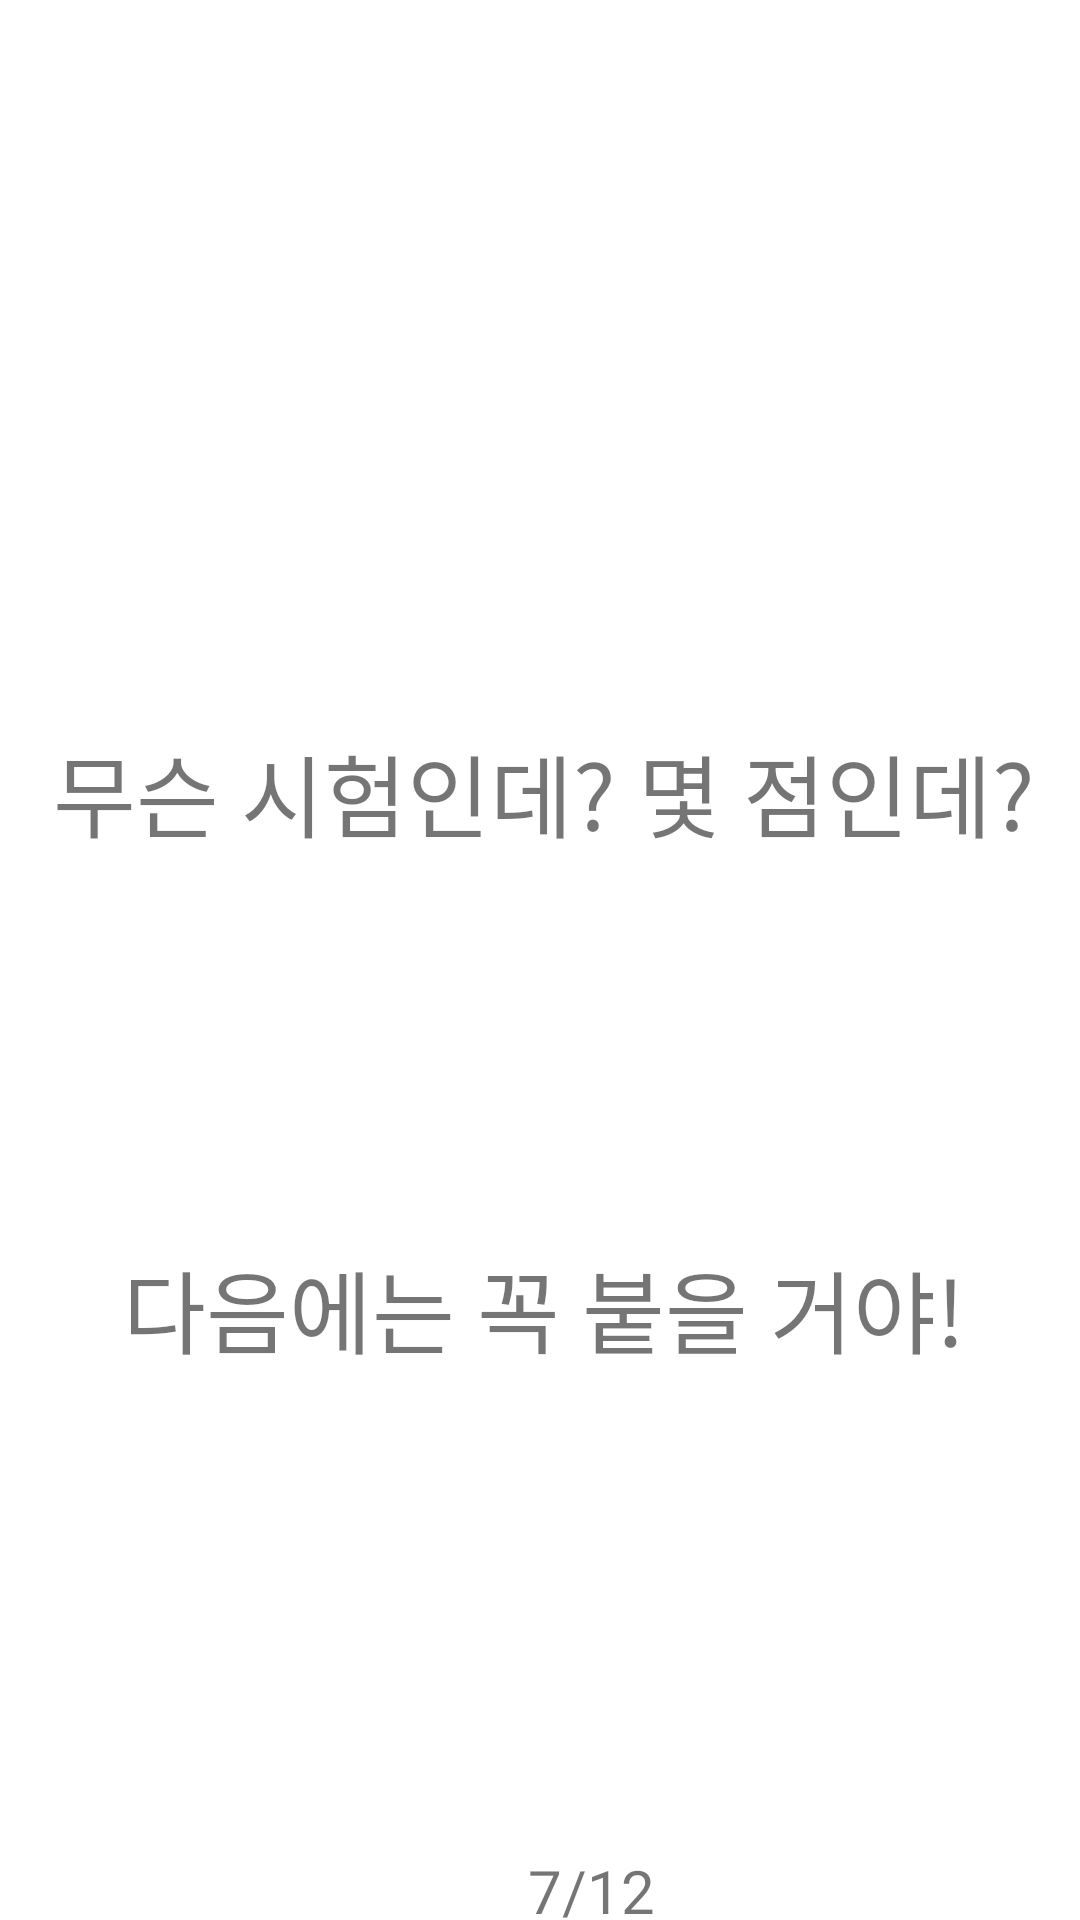

Produce the Android XML layout that renders to this screen, including the resource entries it uses.
<!-- AndroidManifest.xml: application theme Theme.HelloWorld.NoActionBar -->
<!-- res/layout/fragment_question7.xml -->
<androidx.constraintlayout.widget.ConstraintLayout
    xmlns:android="http://schemas.android.com/apk/res/android"
    xmlns:app="http://schemas.android.com/apk/res-auto"
    xmlns:tools="http://schemas.android.com/tools"
    android:layout_width="match_parent"
    android:layout_height="match_parent"
    tools:context="fragment.QuestionFragment7">

    <TextView
        android:id="@+id/textView"
        android:layout_width="wrap_content"
        android:layout_height="wrap_content"
        android:layout_marginTop="40dp"
        android:textAlignment="center"
        android:textSize="29dp"
        app:layout_constraintEnd_toEndOf="parent"
        app:layout_constraintHorizontal_bias="0.444"
        app:layout_constraintStart_toStartOf="parent"
        app:layout_constraintTop_toTopOf="parent" />

    <TextView
        android:id="@+id/option7_1"
        android:layout_width="390dp"
        android:layout_height="120dp"
        android:layout_marginTop="204dp"
        android:gravity="center"
        android:text="무슨 시험인데? 몇 점인데?"
        android:textSize="30dp"
        app:layout_constraintEnd_toEndOf="parent"
        app:layout_constraintHorizontal_bias="0.476"
        app:layout_constraintStart_toStartOf="parent"
        app:layout_constraintTop_toTopOf="parent" />

    <TextView
        android:id="@+id/option7_2"
        android:layout_width="390dp"
        android:layout_height="120dp"
        android:layout_marginTop="52dp"
        android:gravity="center"
        android:text="다음에는 꼭 붙을 거야!"
        android:textSize="30dp"
        app:layout_constraintEnd_toEndOf="parent"
        app:layout_constraintHorizontal_bias="0.476"
        app:layout_constraintStart_toStartOf="parent"
        app:layout_constraintTop_toBottomOf="@+id/option7_1" />

    <ImageView
        android:id="@+id/imageView"
        android:layout_width="350dp"
        android:layout_height="100dp"
        android:layout_marginTop="524dp"
        app:layout_constraintEnd_toEndOf="parent"
        app:layout_constraintHorizontal_bias="0.491"
        app:layout_constraintStart_toStartOf="parent"
        app:layout_constraintTop_toTopOf="parent" />

    <ImageView
        android:id="@+id/btn_back"
        android:layout_width="100dp"
        android:layout_height="100dp"
        android:layout_marginTop="10dp"
        app:layout_constraintEnd_toEndOf="parent"
        app:layout_constraintHorizontal_bias="0.112"
        app:layout_constraintStart_toStartOf="parent"
        app:layout_constraintTop_toBottomOf="@+id/imageView" />

    <ImageView
        android:id="@+id/btn_next"
        android:layout_width="100dp"
        android:layout_height="100dp"
        android:layout_marginTop="10dp"
        app:layout_constraintEnd_toEndOf="parent"
        app:layout_constraintHorizontal_bias="0.888"
        app:layout_constraintStart_toStartOf="parent"
        app:layout_constraintTop_toBottomOf="@+id/imageView" />

    <TextView
        android:layout_width="80dp"
        android:layout_height="40dp"
        android:layout_marginStart="28dp"
        android:gravity="center"
        android:text="7/12"
        android:textSize="20dp"
        app:layout_constraintBottom_toBottomOf="parent"

        app:layout_constraintStart_toEndOf="@+id/btn_back"
        app:layout_constraintTop_toBottomOf="@+id/imageView"
        app:layout_constraintVertical_bias="0.582" />



</androidx.constraintlayout.widget.ConstraintLayout>
<!-- resources referenced by this layout -->
<resources>
  <style name="Theme.HelloWorld.NoActionBar" parent="Theme.MaterialComponents.DayNight.NoActionBar">
          
          <item name="windowNoTitle">true</item>
          <item name="colorPrimary">@color/purple_500</item>
          <item name="colorPrimaryVariant">@color/purple_700</item>
          <item name="colorOnPrimary">@color/white</item>
          
          <item name="colorSecondary">@color/teal_200</item>
          <item name="colorSecondaryVariant">@color/teal_700</item>
          <item name="colorOnSecondary">@color/black</item>
          
          <item name="android:statusBarColor" tools:targetApi="l">?attr/colorPrimaryVariant</item>
          
      </style>
  <!-- not gathered from this repository: default colours our renderer supplied (Android Studio template values) -->
  <color name="purple_500">#FF6200EE</color>
  <color name="purple_700">#FF3700B3</color>
  <color name="teal_200">#FF03DAC5</color>
  <color name="teal_700">#FF018786</color>
  <color name="black">#FF000000</color>
  <color name="white">#FFFFFFFF</color>
</resources>
